Run: headless pygame with SDL's dummy video driver; simulated clock (each Clock.tick advances the game by its frame time, no real sleeping); random seed 0; keys injected as events and as key.get_pressed() state; no mouse input.
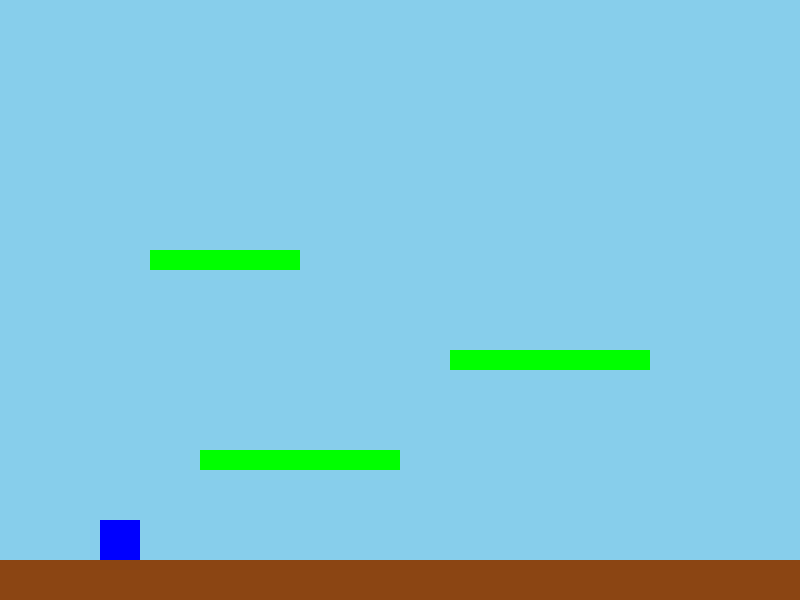
Frame 1 of 4 · flips 1–60 · no input
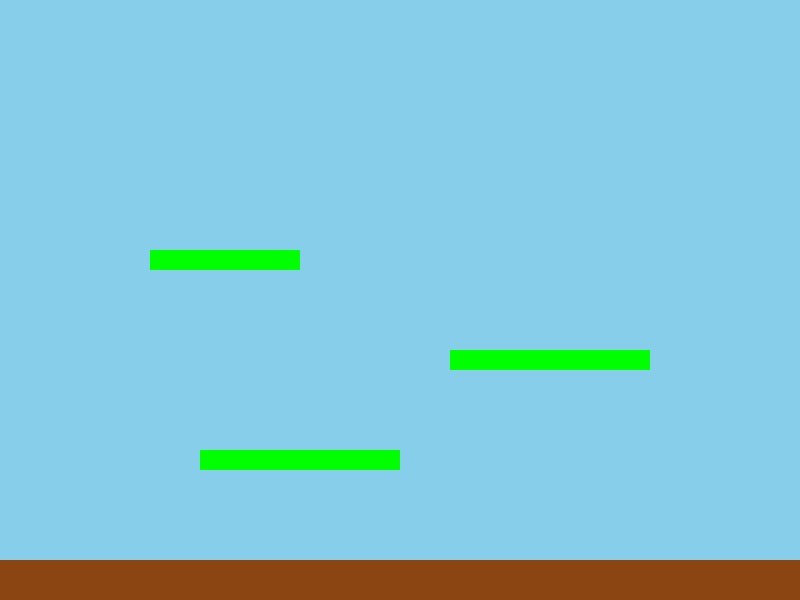
Frame 2 of 4 · flips 61–180 · tapped SPACE, RETURN · held RIGHT (→), D
Frame 3 of 4 · flips 181–300 · held DOWN (↓), S · screen unchanged from frame 2, image omitted
Frame 4 of 4 · flips 301–420 · held LEFT (←), A, UP (↑), W · screen unchanged from frame 3, image omitted

The pygame program that drew these frames:

import pygame
import sys

# Configuration
SCREEN_WIDTH = 800
SCREEN_HEIGHT = 600
FPS = 60

# Colors
BLUE = (0, 0, 255)
RED = (255, 0, 0)
GREEN = (0, 255, 0)
YELLOW = (255, 255, 0)
SKY_BLUE = (135, 206, 235)
BROWN = (139, 69, 19)

class Player(pygame.sprite.Sprite):
    def __init__(self):
        super().__init__()
        self.image = pygame.Surface((40, 40))
        self.image.fill(BLUE)
        self.rect = self.image.get_rect()
        self.rect.x = 100
        self.rect.y = SCREEN_HEIGHT - 100
        
        self.vel_x = 0
        self.vel_y = 0
        self.speed = 7
        self.jump_power = -15
        self.gravity = 0.8
        self.is_jumping = False

    def update(self, platforms):
        # Input handling
        keys = pygame.key.get_pressed()
        self.vel_x = 0
        if keys[pygame.K_LEFT]:
            self.vel_x = -self.speed
        if keys[pygame.K_RIGHT]:
            self.vel_x = self.speed

        # Apply gravity
        self.vel_y += self.gravity

        # Move horizontally
        self.rect.x += self.vel_x
        self.check_collision(platforms, 'horizontal')

        # Move vertically
        self.rect.y += self.vel_y
        self.check_collision(platforms, 'vertical')

        # Jump logic
        if keys[pygame.K_SPACE] and not self.is_jumping:
            self.vel_y = self.jump_power
            self.is_jumping = True

    def check_collision(self, platforms, direction):
        hits = pygame.sprite.spritecollide(self, platforms, False)
        if hits:
            if direction == 'horizontal':
                if self.vel_x > 0:
                    self.rect.right = hits[0].rect.left
                elif self.vel_x < 0:
                    self.rect.left = hits[0].rect.right
            else:
                if self.vel_y > 0:
                    self.rect.bottom = hits[0].rect.top
                    self.vel_y = 0
                    self.is_jumping = False
                elif self.vel_y < 0:
                    self.rect.top = hits[0].rect.bottom
                    self.vel_y = 0

class Platform(pygame.sprite.Sprite):
    def __init__(self, x, y, w, h):
        super().__init__()
        self.image = pygame.Surface((w, h))
        self.image.fill(GREEN)
        self.rect = self.image.get_rect()
        self.rect.x = x
        self.rect.y = y

def main():
    pygame.init()
    screen = pygame.display.set_mode((SCREEN_WIDTH, SCREEN_HEIGHT))
    pygame.display.set_caption("Sonic Style Platformer")
    clock = pygame.time.Clock()

    all_sprites = pygame.sprite.Group()
    platforms = pygame.sprite.Group()

    # Create Player
    player = Player()
    all_sprites.add(player)

    # Create Level (Floor and some platforms)
    floor = Platform(0, SCREEN_HEIGHT - 40, SCREEN_WIDTH, 40)
    floor.image.fill(BROWN)
    all_sprites.add(floor)
    platforms.add(floor)

    p1 = Platform(200, 450, 200, 20)
    p2 = Platform(450, 350, 200, 20)
    p3 = Platform(150, 250, 150, 20)
    
    for p in [p1, p2, p3]:
        all_sprites.add(p)
        platforms.add(p)

    running = True
    while running:
        for event in pygame.event.get():
            if event.type == pygame.QUIT:
                running = False

        # Update
        player.update(platforms)

        # Draw
        screen.fill(SKY_BLUE)
        all_sprites.draw(screen)
        
        pygame.display.flip()
        clock.tick(FPS)

    pygame.quit()
    sys.exit()

if __name__ == "__main__":
    main()
